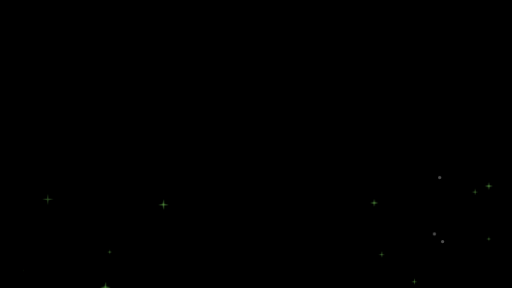
t = 0.00 s
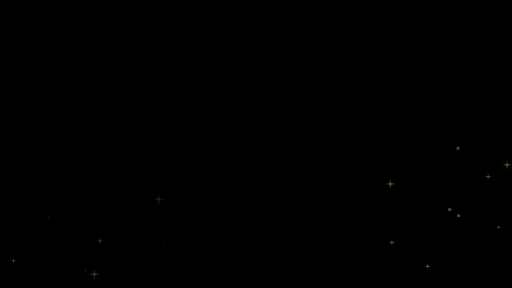
t = 0.81 s
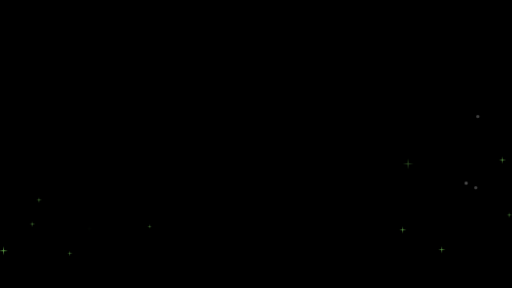
t = 1.69 s
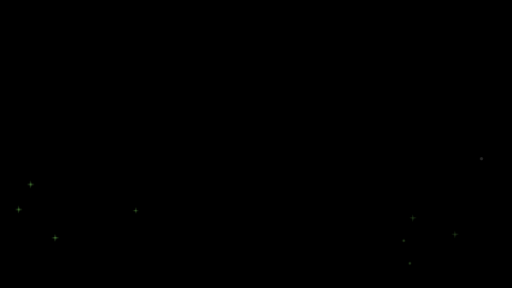
t = 2.50 s
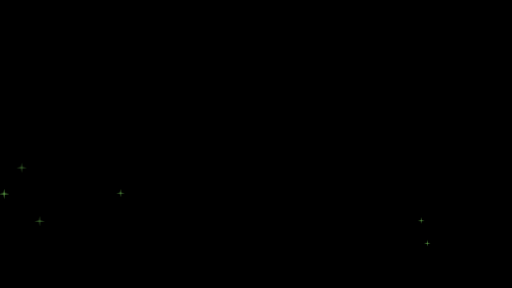
t = 3.38 s
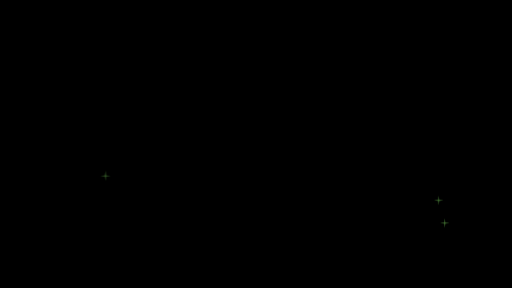
t = 4.25 s

The animated SVG that drew these frames (rendered in a browser with its animation timeline set to each time). Animation: 20 CSS @keyframes rules; one cycle of 5.00 s, repeats indefinitely.

<svg xmlns="http://www.w3.org/2000/svg" xmlns:xlink="http://www.w3.org/1999/xlink" viewBox="0 0 1280 720" style="background: #000">
<style>
/* <![CDATA[ */

#st_01 {animation: st_01 5s linear infinite}
@keyframes st_01 {
  0%, 100% {opacity: 0}
  25%, 75% {opacity: 1}
  0% {transform: matrix(.1, 0, 0, .1, 446.4, 649.6)}
  100% {transform: matrix(1.5, 0, 0, 1.5, 231.5, 402.4)}
}

#st_02 {animation: st_02 5s linear infinite}
@keyframes st_02 {
  0% {opacity: 1}
  25%, 100% {opacity: 0}
  0% {transform: matrix(1.3, 0, 0, 1.3, 408.6, 511.4)}
  25%, 100% {transform: matrix(1.5, 0, 0, 1.5, 391.5, 491.7)}
}

#st_03 {animation: st_03 5s linear infinite}
@keyframes st_03 {
  0% {opacity: .5}
  12%, 100% {opacity: 0}
  0% {transform: matrix(1.4, 0, 0, 1.4, 119.7, 498.3)}
  12%, 100% {transform: matrix(1.5, 0, 0, 1.5, 110.4, 487.5)}
}

#st_04 {animation: st_04 5s linear infinite}
@keyframes st_04 {
  0%, 5% {opacity: 1}
  30%, 100% {opacity: 0}
  0% {transform: matrix(1.3, 0, 0, 1.3, 263.5, 717.4)}
  30%, 100% {transform: matrix(1.5, 0, 0, 1.5, 212.4, 658.6)}
}

#st_05 {animation: st_05 5s linear infinite}
@keyframes st_05 {
  0% {opacity: .2}
  10%, 50% {opacity: 1}
  100% {opacity: 0}
  0% {transform: matrix(.3, 0, 0, .3, 58.1, 676)}
  50%, 100% {transform: matrix(1.5, 0, 0, 1.5, -15, 603)}
}

#st_06 {animation: st_06 5s linear infinite}
@keyframes st_06 {
  0%, 10% {opacity: 1}
  35%, 100% {opacity: 0}
  0% {transform: matrix(.6, 0, 0, .6, 274.1, 629.9)}
  35%, 100% {transform: matrix(1, 0, 0, 1, 221.6, 569.5)}
}

#st_07 {animation: st_07 5s linear infinite}
@keyframes st_07 {
  0% {opacity: .2}
  30%, 80% {opacity: 1}
  100% {opacity: 0}
  0% {transform: matrix(.1, 0, 0, .1, 152, 636.6)}
  80%, 100% {transform: matrix(1.5, 0, 0, 1.5, -16.1, 456.3)}
}

#st_08 {animation: st_08 5s linear infinite}
@keyframes st_08 {
  0%, 80%, 100% {opacity: 0}
  20%, 60% {opacity: 1}
  0% {transform: matrix(.1, 0, 0, .1, 250.4, 715.1)}
  80%, 100% {transform: matrix(1.5, 0, 0, 1.5, 71, 522.7)}
}

#st_09 {animation: st_09 5s linear infinite}
@keyframes st_09 {
  0%, 80%, 100% {opacity: 0}
  20%, 60% {opacity: 1}
  0% {transform: matrix(.1, 0, 0, .1, 141.4, 581.5)}
  80%, 100% {transform: matrix(1.5, 0, 0, 1.5, 38, 389.1)}
}

#st_10 {animation: st_10 5s linear infinite}
@keyframes st_10 {
  0%, 20% {opacity: 1}
  45%, 100% {opacity: 0}
  0% {transform: matrix(1, 0, 0, 1, 935.5, 507.1)}
  45%, 100% {transform: matrix(1.5, 0, 0, 1.5, 1048.4, 377.2)}
}

#st_11 {animation: st_11 5s linear infinite}
@keyframes st_11 {
  0%, 15% {opacity: 1}
  40%, 100% {opacity: 0}
  0% {transform: matrix(1, 0, 0, 1, 1222, 465.3)}
  40%, 100% {transform: matrix(1.5, 0, 0, 1.5, 1334.8, 335.4)}
}

#st_12 {animation: st_12 5s linear infinite}
@keyframes st_12 {
  0%, 40% {opacity: 1}
  60%, 100% {opacity: 0}
  0% {transform: matrix(.8, 0, 0, .8, 953.8, 635.9)}
  60%, 100% {transform: matrix(1, 0, 0, 1, 1048.2, 527.3)}
}

#st_13 {animation: st_13 5s linear infinite}
@keyframes st_13 {
  0%, 40% {opacity: 1}
  60%, 100% {opacity: 0}
  0% {transform: matrix(.8, 0, 0, .8, 1035.6, 703.7)}
  60%, 100% {transform: matrix(1, 0, 0, 1, 1158.1, 562.8)}
}

#st_14 {animation: st_14 5s linear infinite}
@keyframes st_14 {
  0%, 40% {opacity: 1}
  60%, 100% {opacity: 0}
  0% {transform: matrix(.8, 0, 0, .8, 1187.1, 479.5)}
  60%, 100% {transform: matrix(1, 0, 0, 1, 1309.6, 338.6)}
}

#st_15 {animation: st_15 5s linear infinite}
@keyframes st_15 {
  0%, 60% {opacity: 1}
  80%, 100% {opacity: 0}
  0% {transform: matrix(.6, 0, 0, .6, 1221.8, 597.2)}
  80%, 100% {transform: matrix(.8, 0, 0, .8, 1344.4, 456.2)}
}

#st_16 {animation: st_16 5s linear infinite}
@keyframes st_16 {
  0%, 30%, 100% {opacity: 0}
  50%, 80% {opacity: 1}
  30% {transform: matrix(.1, 0, 0, .1, 959.4, 659)}
  100% {transform: matrix(1.5, 0, 0, 1.5, 1134.1, 458.1)}
}

#st_17 {animation: st_17 5s linear infinite}
@keyframes st_17 {
  0%, 30%, 100% {opacity: 0}
  50%, 80% {opacity: 1}
  30% {transform: matrix(.1, 0, 0, .1, 974.7, 715.7)}
  100% {transform: matrix(1.5, 0, 0, 1.5, 1149.4, 514.8)}
}

#dt_01 {animation: dt_01 5s linear infinite}
@keyframes dt_01 {
  60%, 100% {opacity: 0}
  0%, 40% {opacity: .3}
  0% {transform: matrix(1, 0, 0, 1, 1086, 584.9)}
  60%, 100% {transform: matrix(1, 0, 0, 1, 1227.1, 359.1)}
}

#dt_02 {animation: dt_02 5s linear infinite}
@keyframes dt_02 {
  50%, 100% {opacity: 0}
  0%, 30% {opacity: .3}
  0% {transform: matrix(1, 0, 0, 1, 1106.4, 604)}
  50%, 100% {transform: matrix(1, 0, 0, 1, 1229.4, 404.5)}
}

#dt_03 {animation: dt_03 5s linear infinite}
@keyframes dt_03 {
  50%, 100% {opacity: 0}
  0%, 30% {opacity: .3}
  0% {transform: matrix(1, 0, 0, 1, 1099.2, 443.8)}
  50%, 100% {transform: matrix(1, 0, 0, 1, 1240.3, 218)}
}

/* ]]> */
</style>
<defs>
  <path id="s" fill="#5b9b45" d="M0-10L.978-.978 10 0 .978.978 0 10-.978.978-10 0l9.022-.978L0-10z"/>
  <circle id="c" r="4" fill="#fff"/>
</defs>
<use id="st_01" xlink:href="#s"/>
<use id="st_02" xlink:href="#s"/>
<use id="st_03" xlink:href="#s"/>
<use id="st_04" xlink:href="#s"/>
<use id="st_05" xlink:href="#s"/>
<use id="st_06" xlink:href="#s"/>
<use id="st_07" xlink:href="#s"/>
<use id="st_08" xlink:href="#s"/>
<use id="st_09" xlink:href="#s"/>
<use id="st_10" xlink:href="#s"/>
<use id="st_11" xlink:href="#s"/>
<use id="st_12" xlink:href="#s"/>
<use id="st_13" xlink:href="#s"/>
<use id="st_14" xlink:href="#s"/>
<use id="st_15" xlink:href="#s"/>
<use id="st_16" xlink:href="#s"/>
<use id="st_17" xlink:href="#s"/>

<use id="dt_01" xlink:href="#c"/>
<use id="dt_02" xlink:href="#c"/>
<use id="dt_03" xlink:href="#c"/>
</svg>
